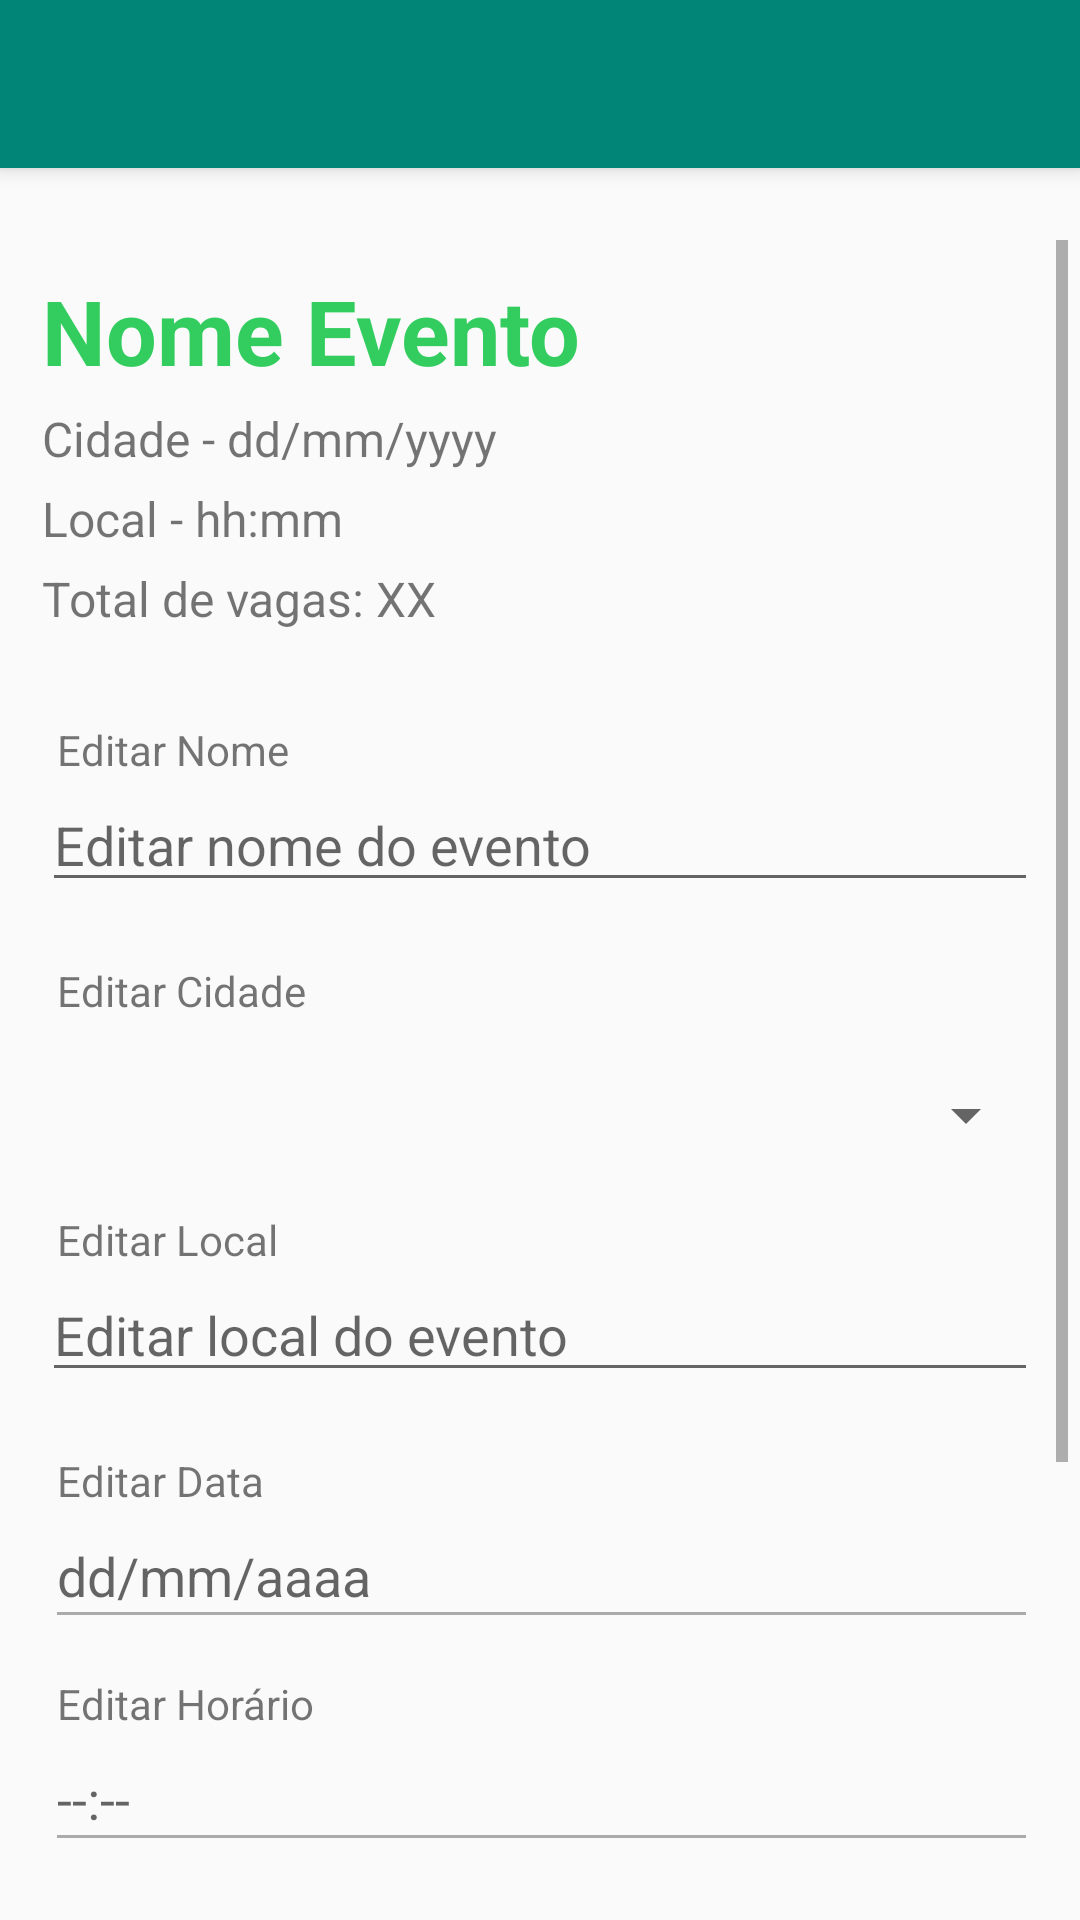

Produce the Android XML layout that renders to this screen, including the resource entries it uses.
<!-- AndroidManifest.xml: application theme AppTheme -->
<!-- res/layout/activity_editar_evento.xml -->
<?xml version="1.0" encoding="utf-8"?>
<android.support.constraint.ConstraintLayout xmlns:android="http://schemas.android.com/apk/res/android"
    xmlns:app="http://schemas.android.com/apk/res-auto"
    xmlns:tools="http://schemas.android.com/tools"
    android:layout_width="match_parent"
    android:layout_height="match_parent"
    tools:context=".UI.EditarEventoActivity">

    <android.support.v7.widget.Toolbar
        android:id="@+id/my_toolbar"
        android:layout_width="match_parent"
        android:layout_height="?attr/actionBarSize"
        android:background="?attr/colorPrimary"
        android:elevation="4dp"
        app:theme="@style/ToolbarColoredBackArrow"
        app:popupTheme="@style/ThemeOverlay.AppCompat.Light"
        app:titleTextColor="@color/colorWhite" />

    <ScrollView
        android:layout_width="0dp"
        android:layout_height="0dp"
        android:layout_marginStart="4dp"
        android:layout_marginTop="80dp"
        android:layout_marginEnd="4dp"
        android:layout_marginBottom="4dp"
        app:layout_constraintBottom_toBottomOf="parent"
        app:layout_constraintEnd_toEndOf="parent"
        app:layout_constraintHorizontal_bias="0.0"
        app:layout_constraintStart_toStartOf="parent"
        app:layout_constraintTop_toTopOf="parent"
        app:layout_constraintVertical_bias="0.0">

        <LinearLayout
            android:layout_width="match_parent"
            android:layout_height="wrap_content"
            android:orientation="vertical">

            <TextView
                android:id="@+id/txtEENomeEvento"
                android:layout_width="match_parent"
                android:layout_height="wrap_content"
                android:layout_marginStart="10dp"
                android:layout_marginTop="10dp"
                android:layout_marginEnd="10dp"
                android:text="@string/nome_evento"
                android:textAlignment="viewStart"
                android:textColor="@color/colorButtonGreen"
                android:textSize="30sp"
                android:textStyle="bold" />

            <TextView
                android:id="@+id/txtEECidadeEData"
                android:layout_width="match_parent"
                android:layout_height="wrap_content"
                android:layout_marginStart="10dp"
                android:layout_marginTop="5dp"
                android:layout_marginEnd="10dp"
                android:text="@string/cidade_dd_mm_yyyy"
                android:textAlignment="viewStart"
                android:textSize="16sp" />

            <TextView
                android:id="@+id/txtEELocalEHorario"
                android:layout_width="match_parent"
                android:layout_height="wrap_content"
                android:layout_marginStart="10dp"
                android:layout_marginTop="5dp"
                android:layout_marginEnd="10dp"
                android:text="@string/local_hh_mm"
                android:textAlignment="viewStart"
                android:textSize="16sp" />

            <TextView
                android:id="@+id/txtEEQtdVagas"
                android:layout_width="match_parent"
                android:layout_height="wrap_content"
                android:layout_marginStart="10dp"
                android:layout_marginTop="5dp"
                android:layout_marginEnd="10dp"
                android:text="@string/total_de_vagas_xx"
                android:textAlignment="viewStart"
                android:textSize="16sp" />

            <TextView
                android:id="@+id/txtEEEvento"
                android:layout_width="match_parent"
                android:layout_height="wrap_content"
                android:layout_marginStart="15dp"
                android:layout_marginTop="30dp"
                android:layout_marginEnd="10dp"
                android:text="@string/editar_nome" />

            <EditText
                android:id="@+id/edtEEEvento"
                android:layout_width="match_parent"
                android:layout_height="wrap_content"
                android:layout_marginLeft="10dp"
                android:layout_marginRight="10dp"
                android:ems="10"
                android:hint="@string/ee_nome_do_evento"
                android:maxLength="18"
                android:inputType="textPersonName" />

            <TextView
                android:id="@+id/txtEECidade"
                android:layout_width="match_parent"
                android:layout_height="wrap_content"
                android:layout_marginStart="15dp"
                android:layout_marginEnd="10dp"
                android:layout_marginTop="20dp"
                android:text="@string/ee_cidade" />

            <Spinner
                android:id="@+id/spnEECidade"
                android:layout_width="match_parent"
                android:layout_height="wrap_content"
                android:layout_marginStart="15dp"
                android:layout_marginTop="20dp"
                android:layout_marginEnd="10dp" />

            
                
                
                
                
                
                
                
                

            <TextView
                android:id="@+id/txtEELocal"
                android:layout_width="match_parent"
                android:layout_height="wrap_content"
                android:layout_marginStart="15dp"
                android:layout_marginTop="20dp"
                android:layout_marginEnd="10dp"
                android:text="@string/ee_local" />

            <EditText
                android:id="@+id/edtEELocal"
                android:layout_width="match_parent"
                android:layout_height="wrap_content"
                android:layout_marginLeft="10dp"
                android:layout_marginRight="10dp"
                android:ems="10"
                android:hint="@string/ee_local_do_evento"
                android:maxLength="18"
                android:inputType="textPersonName" />

            <TextView
                android:id="@+id/txtEEData"
                android:layout_width="match_parent"
                android:layout_height="wrap_content"
                android:layout_marginStart="15dp"
                android:layout_marginTop="20dp"
                android:layout_marginEnd="10dp"
                android:text="@string/ee_data" />

            <TextView
                android:id="@+id/txtEEDataPicker"
                android:layout_width="match_parent"
                android:layout_height="wrap_content"
                android:layout_marginStart="15dp"
                android:layout_marginTop="10dp"
                android:layout_marginEnd="10dp"
                android:ems="10"
                android:hint="@string/ee_data_do_evento"
                android:textSize="18sp" />

            <View
                android:layout_width="match_parent"
                android:layout_marginStart="15dp"
                android:layout_marginEnd="14dp"
                android:layout_height="1dp"
                android:background="@android:color/darker_gray" />

            <TextView
                android:id="@+id/txtEEHora"
                android:layout_width="match_parent"
                android:layout_height="wrap_content"
                android:layout_marginStart="15dp"
                android:layout_marginTop="20dp"
                android:layout_marginEnd="10dp"
                android:text="@string/ee_horario" />

            <TextView
                android:id="@+id/txtEEHoraPicker"
                android:layout_width="match_parent"
                android:layout_height="wrap_content"
                android:layout_marginStart="15dp"
                android:layout_marginTop="10dp"
                android:layout_marginEnd="10dp"
                android:ems="10"
                android:hint="@string/ee_horario_do_evento"
                android:textSize="18sp" />

            <View
                android:layout_width="match_parent"
                android:layout_marginStart="15dp"
                android:layout_marginEnd="14dp"
                android:layout_height="1dp"
                android:background="@android:color/darker_gray" />

            <TextView
                android:id="@+id/txtEEVagas"
                android:layout_width="match_parent"
                android:layout_height="wrap_content"
                android:layout_marginStart="15dp"
                android:layout_marginTop="20dp"
                android:layout_marginEnd="10dp"
                android:text="@string/ee_vagas" />

            <EditText
                android:id="@+id/edtEEVagas"
                android:layout_width="match_parent"
                android:layout_height="wrap_content"
                android:layout_marginLeft="10dp"
                android:layout_marginRight="10dp"
                android:ems="10"
                android:hint="@string/ee_total_de_vagas"
                android:maxLength="4"
                android:inputType="number" />

            <LinearLayout
                android:id="@+id/EELinearLayout"
                android:layout_width="match_parent"
                android:layout_height="match_parent"
                android:orientation="horizontal">

                <Button
                    android:id="@+id/btnEECancelar"
                    android:layout_width="match_parent"
                    android:layout_height="60dp"
                    android:layout_marginStart="10dp"
                    android:layout_marginTop="10dp"
                    android:layout_marginEnd="10dp"
                    android:layout_weight="1"
                    android:backgroundTint="@color/colorButtonRed"
                    android:drawableStart="@drawable/baseline_close_white_24dp"
                    android:text="@string/cancelar"
                    android:textAllCaps="false"
                    android:textColor="@color/colorWhite"
                    android:textSize="18sp" />

                <Button
                    android:id="@+id/btnEEEditar"
                    android:layout_width="match_parent"
                    android:layout_height="60dp"
                    android:layout_marginStart="10dp"
                    android:layout_marginTop="10dp"
                    android:layout_marginEnd="10dp"
                    android:layout_weight="1"
                    android:backgroundTint="@color/colorButtonGreen"
                    android:drawableStart="@drawable/baseline_check_white_24dp"
                    android:text="@string/editar"
                    android:textAllCaps="false"
                    android:textColor="@color/colorWhite"
                    android:textSize="18sp" />

            </LinearLayout>

            <Button
                android:id="@+id/btnEEDeletarEvento"
                android:layout_width="match_parent"
                android:layout_height="60dp"
                android:layout_marginStart="10dp"
                android:layout_marginTop="10dp"
                android:layout_marginEnd="10dp"
                android:layout_marginBottom="6dp"
                android:layout_weight="1"
                android:backgroundTint="@color/colorGray"
                android:drawableStart="@drawable/baseline_delete_white_24dp"
                android:text="@string/deletar_evento"
                android:textAllCaps="false"
                android:textColor="@color/colorWhite"
                android:textSize="18sp" />

        </LinearLayout>
    </ScrollView>
</android.support.constraint.ConstraintLayout>
<!-- resources referenced by this layout -->
<resources>
  <color name="colorButtonGreen">#33CD5F</color>
  <color name="colorButtonRed">#EF473A</color>
  <color name="colorGray">#929292</color>
  <color name="colorWhite">#FFFFFF</color>
  <string name="cancelar">Cancelar</string>
  <string name="cidade_dd_mm_yyyy">Cidade - dd/mm/yyyy</string>
  <string name="deletar_evento">Deletar Evento</string>
  <string name="editar">Editar</string>
  <string name="editar_nome">Editar Nome</string>
  <string name="ee_cidade">Editar Cidade</string>
  <string name="ee_cidade_do_evento">Editar cidade do evento</string>
  <string name="ee_data">Editar Data</string>
  <string name="ee_data_do_evento">dd/mm/aaaa</string>
  <string name="ee_horario">Editar Horário</string>
  <string name="ee_horario_do_evento">--:--</string>
  <string name="ee_local">Editar Local</string>
  <string name="ee_local_do_evento">Editar local do evento</string>
  <string name="ee_nome_do_evento">Editar nome do evento</string>
  <string name="ee_total_de_vagas">Editar total de vagas</string>
  <string name="ee_vagas">Editar Vagas</string>
  <string name="local_hh_mm">Local - hh:mm</string>
  <string name="nome_evento">Nome Evento</string>
  <string name="total_de_vagas_xx">Total de vagas: XX</string>
  <style name="ToolbarColoredBackArrow" parent="AppTheme">
          <item name="android:textColorSecondary">#FFFFFF</item>
      </style>
  <style name="AppTheme" parent="Theme.AppCompat.Light.NoActionBar">
          
          <item name="colorPrimary">@color/colorPrimary</item>
          <item name="colorPrimaryDark">@color/colorPrimaryDark</item>
          <item name="colorAccent">@color/colorAccent</item>
          
      </style>
  <color name="colorPrimary">#008577</color>
  <color name="colorPrimaryDark">#00574B</color>
  <color name="colorAccent">#00574B</color>
</resources>
